Run: headless pygame with SDL's dummy video driver; simulated clock (each Clock.tick advances the game by its frame time, no real sleeping); random seed 0; keys injected as events and as key.get_pressed() state; no mouse input.
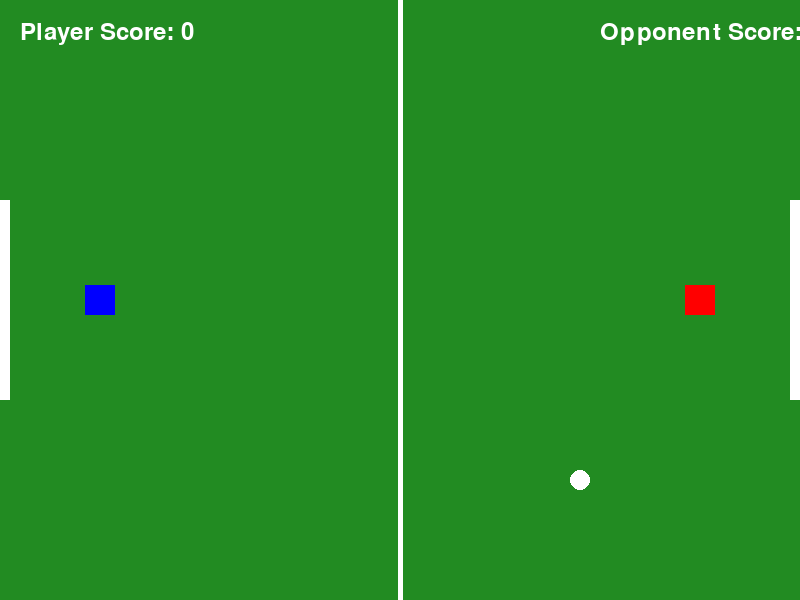
Frame 1 of 4 · flips 1–60 · no input
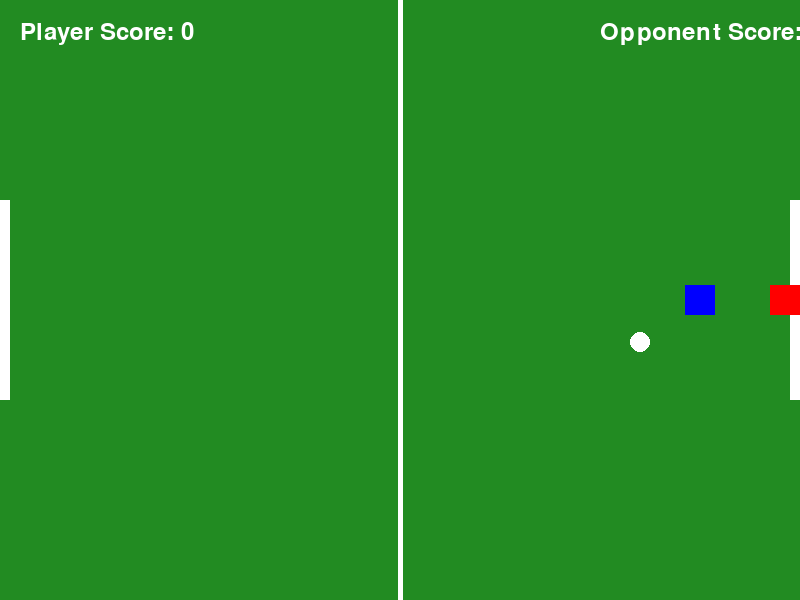
Frame 2 of 4 · flips 61–180 · tapped SPACE, RETURN · held RIGHT (→), D
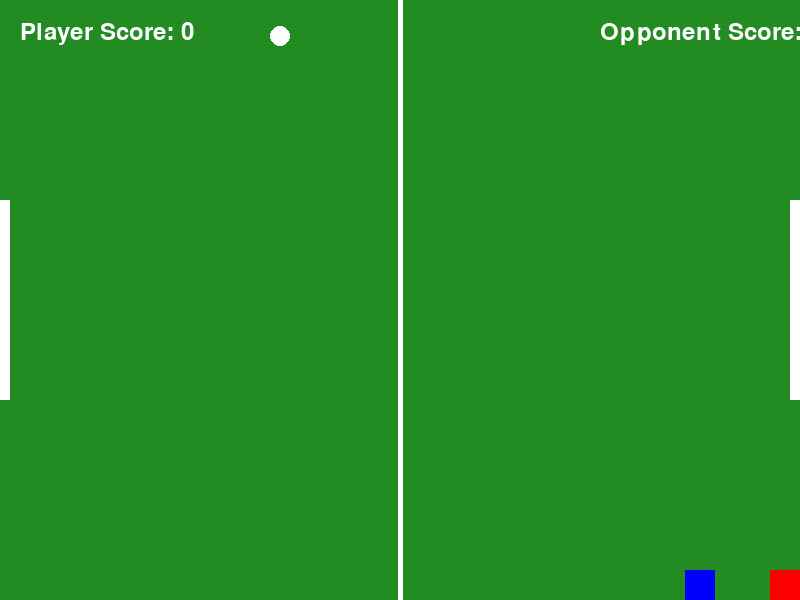
Frame 3 of 4 · flips 181–300 · held DOWN (↓), S
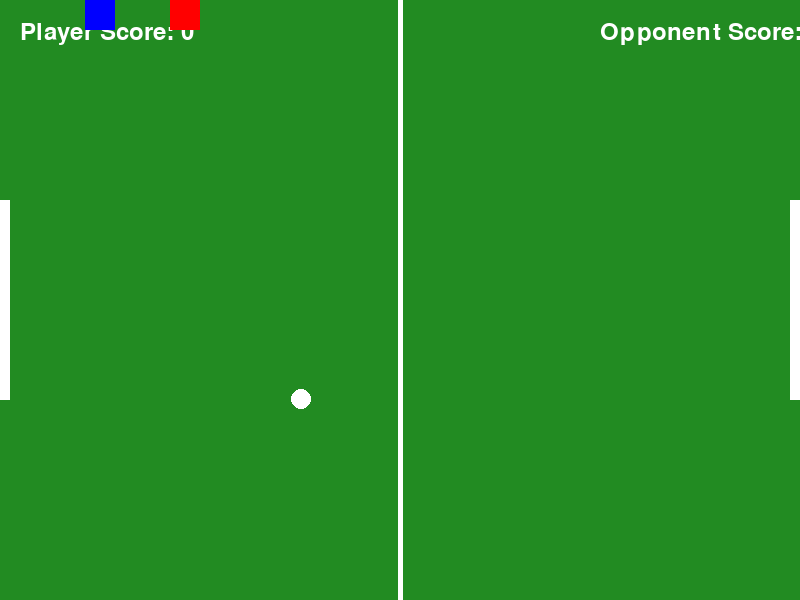
Frame 4 of 4 · flips 301–420 · held LEFT (←), A, UP (↑), W

The pygame program that drew these frames:

import pygame
import random

# Initialize Pygame
pygame.init()

# Screen dimensions
SCREEN_WIDTH = 800
SCREEN_HEIGHT = 600
screen = pygame.display.set_mode((SCREEN_WIDTH, SCREEN_HEIGHT))
pygame.display.set_caption("Blue Lock Soccer Game")

# Colors
WHITE = (255, 255, 255)
GREEN = (34, 139, 34)
BLACK = (0, 0, 0)
BLUE = (0, 0, 255)
RED = (255, 0, 0)

# Clock
clock = pygame.time.Clock()

# Fonts
font = pygame.font.Font(None, 36)

# Game Objects
class Player(pygame.sprite.Sprite):
    def __init__(self, x, y, color):
        super().__init__()
        self.image = pygame.Surface((30, 30))
        self.image.fill(color)
        self.rect = self.image.get_rect()
        self.rect.center = (x, y)
        self.speed = 5

    def move(self, keys, up, down, left, right):
        if keys[up]:
            self.rect.y -= self.speed
        if keys[down]:
            self.rect.y += self.speed
        if keys[left]:
            self.rect.x -= self.speed
        if keys[right]:
            self.rect.x += self.speed

        # Keep within screen bounds
        self.rect.x = max(0, min(SCREEN_WIDTH - self.rect.width, self.rect.x))
        self.rect.y = max(0, min(SCREEN_HEIGHT - self.rect.height, self.rect.y))

class Ball(pygame.sprite.Sprite):
    def __init__(self, x, y):
        super().__init__()
        self.image = pygame.Surface((20, 20), pygame.SRCALPHA)
        pygame.draw.circle(self.image, WHITE, (10, 10), 10)
        self.rect = self.image.get_rect()
        self.rect.center = (x, y)
        self.speed = [random.choice([-3, 3]), random.choice([-3, 3])]

    def move(self):
        self.rect.x += self.speed[0]
        self.rect.y += self.speed[1]

        # Bounce off walls
        if self.rect.left <= 0 or self.rect.right >= SCREEN_WIDTH:
            self.speed[0] = -self.speed[0]
        if self.rect.top <= 0 or self.rect.bottom >= SCREEN_HEIGHT:
            self.speed[1] = -self.speed[1]

# Goal Zones
goal_left = pygame.Rect(0, SCREEN_HEIGHT // 3, 10, SCREEN_HEIGHT // 3)
goal_right = pygame.Rect(SCREEN_WIDTH - 10, SCREEN_HEIGHT // 3, 10, SCREEN_HEIGHT // 3)

# Initialize player, ball, and sprites
player = Player(100, SCREEN_HEIGHT // 2, BLUE)
opponent = Player(SCREEN_WIDTH - 100, SCREEN_HEIGHT // 2, RED)
ball = Ball(SCREEN_WIDTH // 2, SCREEN_HEIGHT // 2)

all_sprites = pygame.sprite.Group()
all_sprites.add(player, opponent, ball)

# Game Variables
player_score = 0
opponent_score = 0

# Main Game Loop
running = True
while running:
    screen.fill(GREEN)

    # Draw the field
    pygame.draw.rect(screen, WHITE, goal_left)
    pygame.draw.rect(screen, WHITE, goal_right)
    pygame.draw.line(screen, WHITE, (SCREEN_WIDTH // 2, 0), (SCREEN_WIDTH // 2, SCREEN_HEIGHT), 5)

    # Event Handling
    for event in pygame.event.get():
        if event.type == pygame.QUIT:
            running = False

    # Get keys for player movement
    keys = pygame.key.get_pressed()
    player.move(keys, pygame.K_w, pygame.K_s, pygame.K_a, pygame.K_d)
    opponent.move(keys, pygame.K_UP, pygame.K_DOWN, pygame.K_LEFT, pygame.K_RIGHT)

    # Move the ball
    ball.move()

    # Check for collisions
    if player.rect.colliderect(ball.rect):
        ball.speed[0] = -ball.speed[0]
        ball.speed[1] += random.choice([-1, 1])

    if opponent.rect.colliderect(ball.rect):
        ball.speed[0] = -ball.speed[0]
        ball.speed[1] += random.choice([-1, 1])

    # Check for goals
    if ball.rect.colliderect(goal_left):
        opponent_score += 1
        ball.rect.center = (SCREEN_WIDTH // 2, SCREEN_HEIGHT // 2)
        ball.speed = [random.choice([-3, 3]), random.choice([-3, 3])]

    if ball.rect.colliderect(goal_right):
        player_score += 1
        ball.rect.center = (SCREEN_WIDTH // 2, SCREEN_HEIGHT // 2)
        ball.speed = [random.choice([-3, 3]), random.choice([-3, 3])]

    # Draw scores
    player_score_text = font.render(f"Player Score: {player_score}", True, WHITE)
    opponent_score_text = font.render(f"Opponent Score: {opponent_score}", True, WHITE)
    screen.blit(player_score_text, (20, 20))
    screen.blit(opponent_score_text, (SCREEN_WIDTH - 200, 20))

    # Draw all sprites
    all_sprites.draw(screen)

    # Update display
    pygame.display.flip()

    # Cap the frame rate
    clock.tick(60)

# Quit Pygame
pygame.quit()
